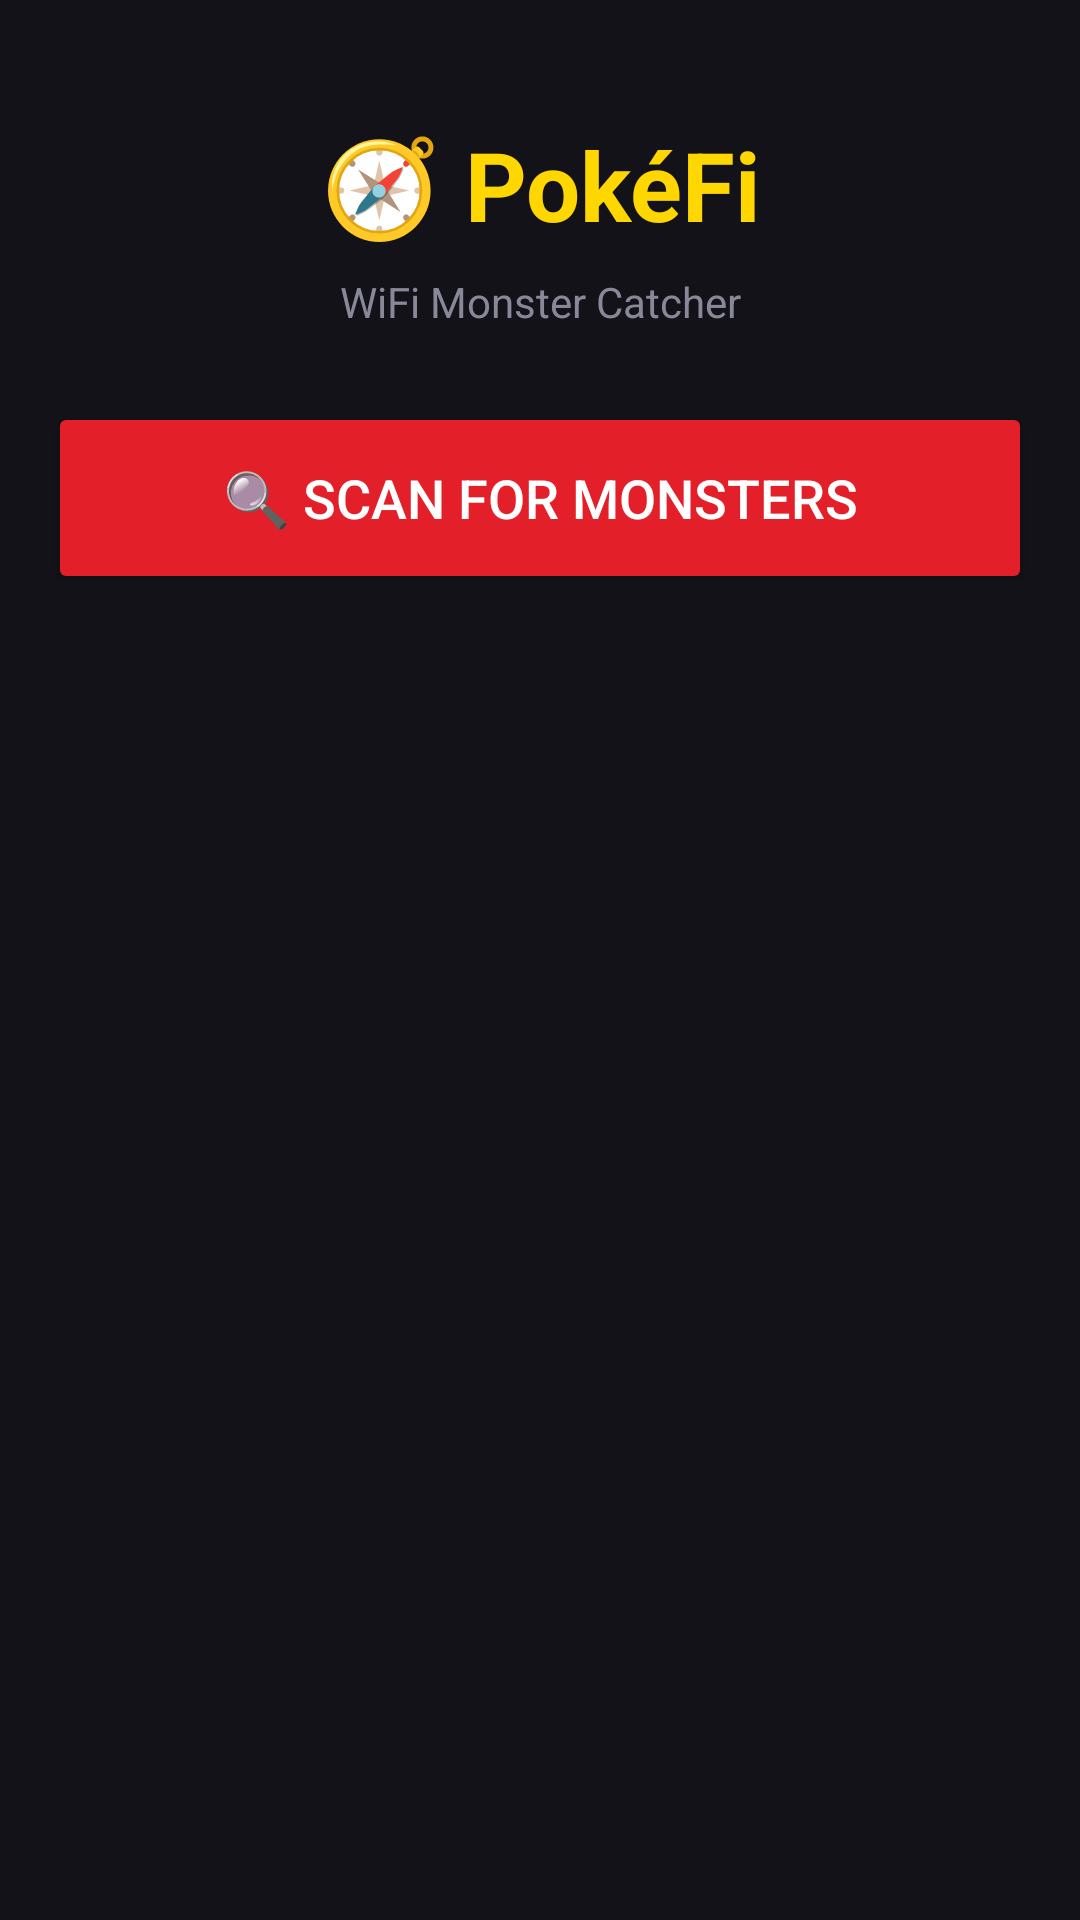

Layout XML and referenced resources for this Android screen:
<!-- AndroidManifest.xml: application theme Theme.PokeFi -->
<!-- res/layout/activity_main.xml -->
<?xml version="1.0" encoding="utf-8"?>
<LinearLayout xmlns:android="http://schemas.android.com/apk/res/android"
    android:layout_width="match_parent"
    android:layout_height="match_parent"
    android:orientation="vertical"
    android:background="@color/bg_dark"
    android:padding="16dp">

    <TextView
        android:id="@+id/titleText"
        android:layout_width="match_parent"
        android:layout_height="wrap_content"
        android:text="🧭 PokéFi"
        android:textSize="32sp"
        android:textStyle="bold"
        android:textColor="@color/yellow_accent"
        android:gravity="center"
        android:paddingTop="24dp"
        android:paddingBottom="8dp" />

    <TextView
        android:layout_width="match_parent"
        android:layout_height="wrap_content"
        android:text="WiFi Monster Catcher"
        android:textSize="14sp"
        android:textColor="@color/text_dim"
        android:gravity="center"
        android:paddingBottom="24dp" />

    <Button
        android:id="@+id/scanButton"
        android:layout_width="match_parent"
        android:layout_height="64dp"
        android:text="🔍 Scan for Monsters"
        android:textSize="18sp"
        android:backgroundTint="@color/red_poke"
        android:textColor="#FFFFFF"
        android:layout_marginBottom="16dp" />

    <ListView
        android:id="@+id/listView"
        android:layout_width="match_parent"
        android:layout_height="0dp"
        android:layout_weight="1"
        android:divider="@color/divider"
        android:dividerHeight="1dp" />

</LinearLayout>
<!-- resources referenced by this layout -->
<resources>
  <color name="bg_dark">#121218</color>
  <color name="divider">#2A2A3A</color>
  <color name="red_poke">#E3202A</color>
  <color name="text_dim">#888899</color>
  <color name="yellow_accent">#FFD700</color>
  <style name="Theme.PokeFi" parent="Theme.MaterialComponents.DayNight.NoActionBar">
          <item name="colorPrimary">@color/red_poke</item>
          <item name="colorPrimaryVariant">@color/bg_dark</item>
          <item name="colorOnPrimary">#FFFFFF</item>
          <item name="android:windowBackground">@color/bg_dark</item>
          <item name="android:statusBarColor">@color/bg_dark</item>
      </style>
</resources>
